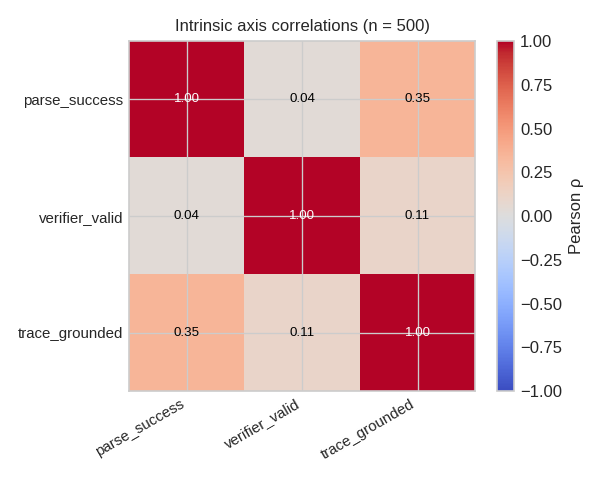

Values plotted in this chart, from the file beside it:
axis_a, axis_b, pearson_r, phi, agreement_count, n
parse_success, verifier_valid, 0.03825, 0.03825, 212, 500
parse_success, trace_grounded, 0.3511, 0.3511, 493, 500
verifier_valid, trace_grounded, 0.109, 0.109, 219, 500
